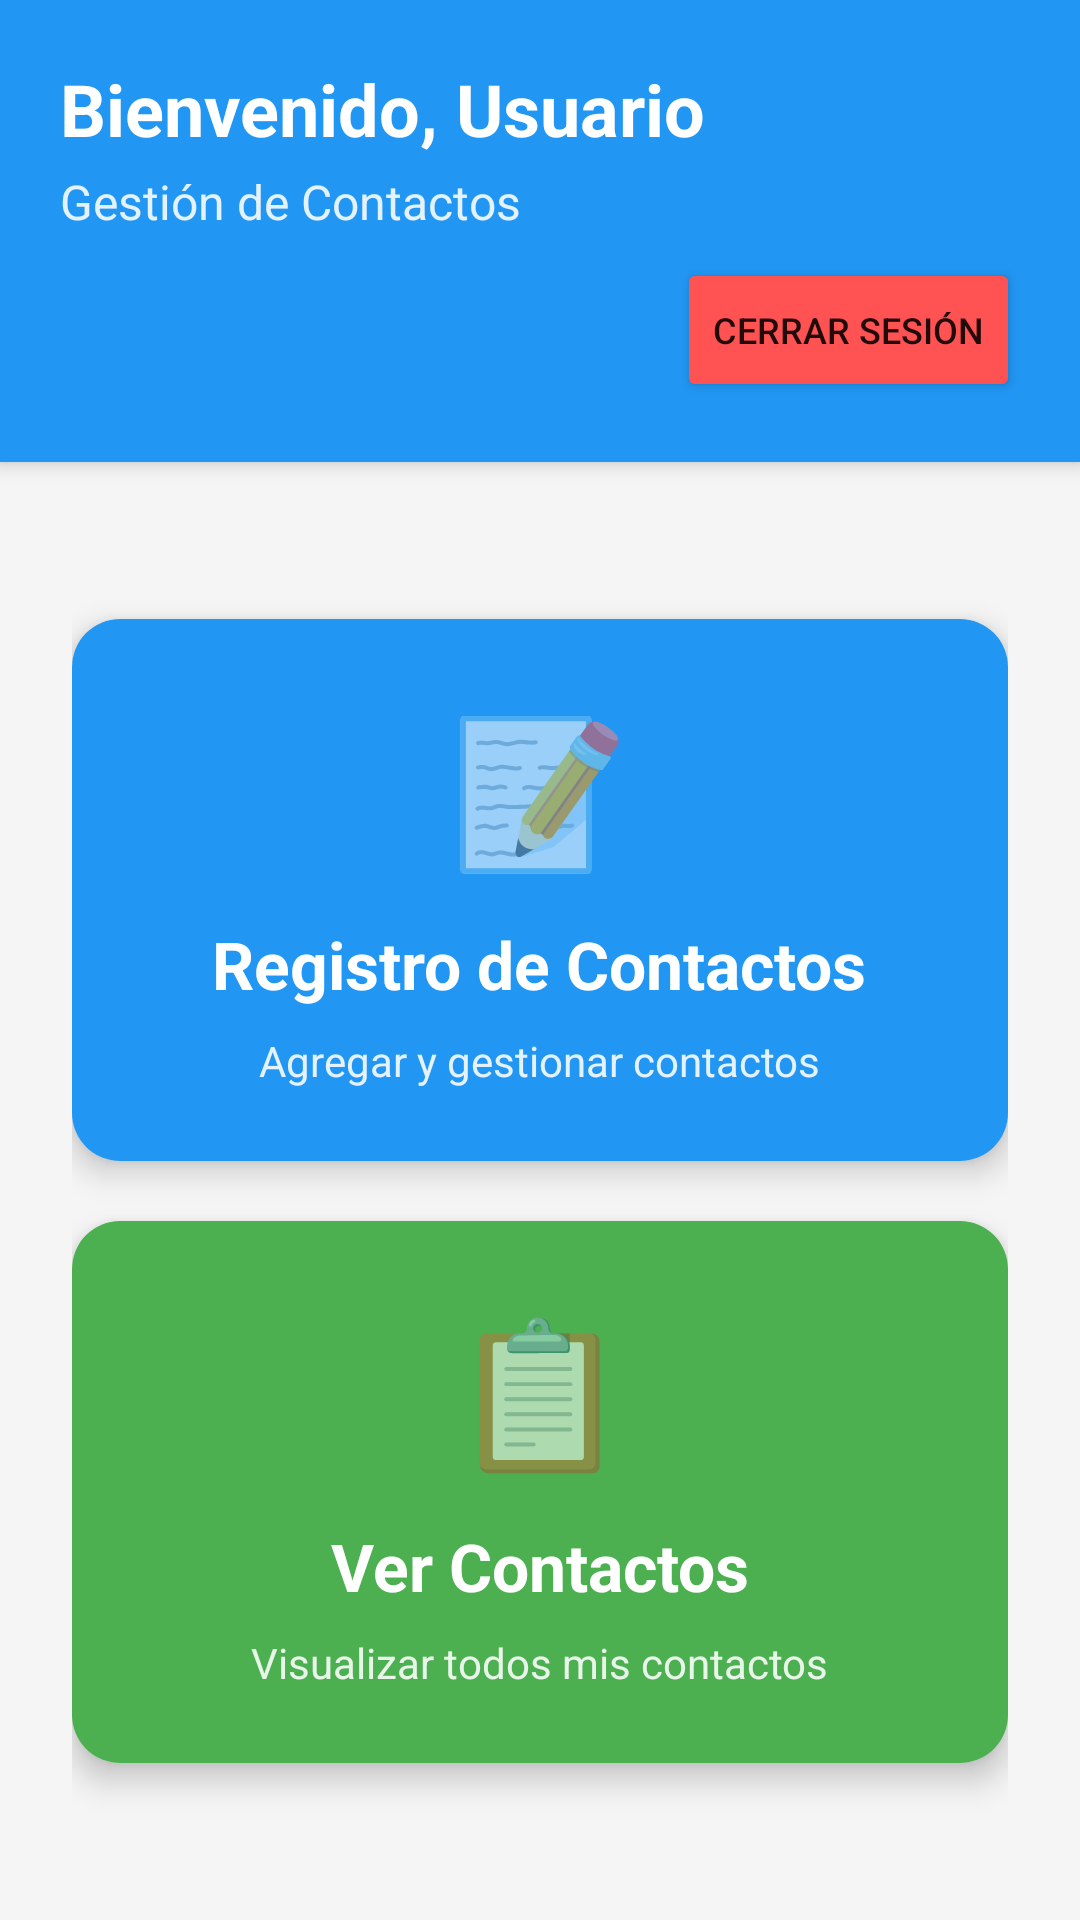

Reconstruct the res/layout file that produces this screen, plus the resources it refers to.
<!-- AndroidManifest.xml: application theme Theme.MyApplicasion -->
<!-- res/layout/activity_menu_contactos.xml -->
<?xml version="1.0" encoding="utf-8"?>
<LinearLayout xmlns:android="http://schemas.android.com/apk/res/android"
    xmlns:app="http://schemas.android.com/apk/res-auto"
    android:layout_width="match_parent"
    android:layout_height="match_parent"
    android:orientation="vertical"
    android:background="#F5F5F5">

    
    <LinearLayout
        android:layout_width="match_parent"
        android:layout_height="wrap_content"
        android:background="#2196F3"
        android:orientation="vertical"
        android:padding="20dp"
        android:elevation="4dp">

        <TextView
            android:id="@+id/tvBienvenida"
            android:layout_width="wrap_content"
            android:layout_height="wrap_content"
            android:text="Bienvenido, Usuario"
            android:textSize="24sp"
            android:textStyle="bold"
            android:textColor="#FFFFFF"/>

        <TextView
            android:layout_width="wrap_content"
            android:layout_height="wrap_content"
            android:text="Gestión de Contactos"
            android:textSize="16sp"
            android:textColor="#E3F2FD"
            android:layout_marginTop="4dp"/>

        
        <Button
            android:id="@+id/btnCerrarSesion"
            android:layout_width="wrap_content"
            android:layout_height="wrap_content"
            android:text="Cerrar Sesión"
            android:textSize="12sp"
            android:backgroundTint="#FF5252"
            android:layout_gravity="end"
            android:layout_marginTop="8dp"
            app:cornerRadius="8dp"/>
    </LinearLayout>

    
    <LinearLayout
        android:layout_width="match_parent"
        android:layout_height="match_parent"
        android:orientation="vertical"
        android:padding="24dp"
        android:gravity="center">

        
        <androidx.cardview.widget.CardView
            android:id="@+id/cardRegistro"
            android:layout_width="match_parent"
            android:layout_height="wrap_content"
            android:layout_marginBottom="20dp"
            app:cardCornerRadius="16dp"
            app:cardElevation="6dp"
            android:clickable="true"
            android:focusable="true"
            android:foreground="?android:attr/selectableItemBackground">

            <LinearLayout
                android:layout_width="match_parent"
                android:layout_height="wrap_content"
                android:orientation="vertical"
                android:padding="24dp"
                android:background="#2196F3">

                <TextView
                    android:layout_width="wrap_content"
                    android:layout_height="wrap_content"
                    android:text="📝"
                    android:textSize="48sp"
                    android:layout_gravity="center"/>

                <TextView
                    android:layout_width="wrap_content"
                    android:layout_height="wrap_content"
                    android:text="Registro de Contactos"
                    android:textSize="22sp"
                    android:textStyle="bold"
                    android:textColor="#FFFFFF"
                    android:layout_gravity="center"
                    android:layout_marginTop="12dp"/>

                <TextView
                    android:layout_width="wrap_content"
                    android:layout_height="wrap_content"
                    android:text="Agregar y gestionar contactos"
                    android:textSize="14sp"
                    android:textColor="#E3F2FD"
                    android:layout_gravity="center"
                    android:layout_marginTop="8dp"/>
            </LinearLayout>
        </androidx.cardview.widget.CardView>

        
        <androidx.cardview.widget.CardView
            android:id="@+id/cardVisor"
            android:layout_width="match_parent"
            android:layout_height="wrap_content"
            app:cardCornerRadius="16dp"
            app:cardElevation="6dp"
            android:clickable="true"
            android:focusable="true"
            android:foreground="?android:attr/selectableItemBackground">

            <LinearLayout
                android:layout_width="match_parent"
                android:layout_height="wrap_content"
                android:orientation="vertical"
                android:padding="24dp"
                android:background="#4CAF50">

                <TextView
                    android:layout_width="wrap_content"
                    android:layout_height="wrap_content"
                    android:text="📋"
                    android:textSize="48sp"
                    android:layout_gravity="center"/>

                <TextView
                    android:layout_width="wrap_content"
                    android:layout_height="wrap_content"
                    android:text="Ver Contactos"
                    android:textSize="22sp"
                    android:textStyle="bold"
                    android:textColor="#FFFFFF"
                    android:layout_gravity="center"
                    android:layout_marginTop="12dp"/>

                <TextView
                    android:layout_width="wrap_content"
                    android:layout_height="wrap_content"
                    android:text="Visualizar todos mis contactos"
                    android:textSize="14sp"
                    android:textColor="#E8F5E9"
                    android:layout_gravity="center"
                    android:layout_marginTop="8dp"/>
            </LinearLayout>
        </androidx.cardview.widget.CardView>

    </LinearLayout>
</LinearLayout>
<!-- resources referenced by this layout -->
<resources>
  <style name="Theme.MyApplicasion" parent="Theme.AppCompat.Light.NoActionBar" />
</resources>
